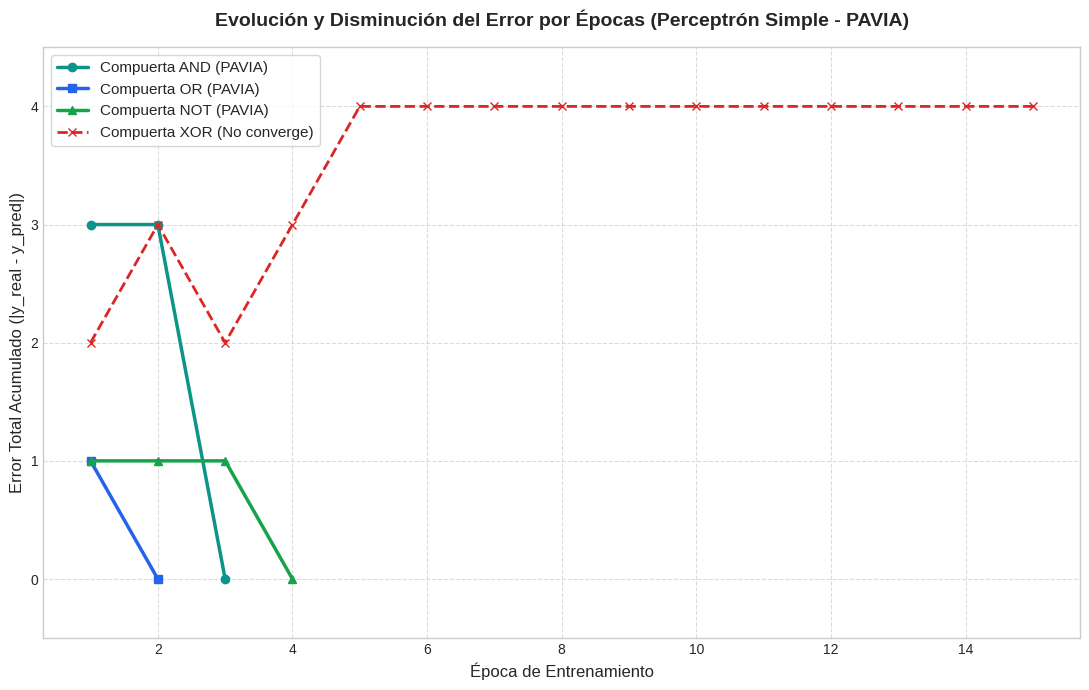

Source code (Python):
"""
neuronas_logicas.py
Implementación de neuronas artificiales (Perceptrón simple) en Python puro
para compuertas lógicas (OR, NOT, AND) y demostración del límite de la compuerta XOR,
adaptadas a las reglas de decisión de la plataforma PAVIA en Cartago.

Proyecto: PAVIA (Plataforma Inteligente para la Gestión del Deterioro Vial en Cartago)
Asignatura: Inteligencia Artificial - COTECNOVA
Docente: Jhon James Cano Sánchez
Estudiantes: Brandon Cortes Giraldo & Johan Sttive Linares Barragán
"""

import os
import matplotlib.pyplot as plt

def escalon(z):
    """Función de activación escalón (Heaviside step function)."""
    return 1 if z >= 0 else 0

# ==============================================================================
# 1. COMPUERTA LÓGICA OR (Regla: Bacheo Preventivo en Cartago)
# Entrada x1: Fisura temprana detectada | Entrada x2: Proximidad temporada de lluvias
# Salida y: 1 si al menos una condición se cumple (Agendar intervención preventiva)
# ==============================================================================
def entrenar_compuerta_or():
    print("=" * 70)
    print("1. ENTRENAMIENTO DE NEURONA PARA COMPUERTA OR (PAVIA)")
    print("Regla: Agendar Bacheo Preventivo = Fisura Detectada OR Temporada Lluvias")
    print("=" * 70)
    
    datos_or = [
        (0, 0, 0),
        (0, 1, 1),
        (1, 0, 1),
        (1, 1, 1)
    ]
    
    w1, w2, b = 0.1, 0.1, -0.2
    alfa = 0.1
    max_epocas = 15
    errores = []
    
    print(f"Parámetros iniciales: w1={w1:.2f}, w2={w2:.2f}, b={b:.2f} | Tasa de aprendizaje: {alfa}")
    
    for epoca in range(max_epocas):
        error_total = 0
        for x1, x2, y_real in datos_or:
            z = w1 * x1 + w2 * x2 + b
            y_pred = escalon(z)
            error = y_real - y_pred
            error_total += abs(error)
            
            # Ajuste de pesos y bias
            w1 += alfa * error * x1
            w2 += alfa * error * x2
            b += alfa * error
            
        errores.append(error_total)
        print(f"Época {epoca + 1:2d} | Error acumulado: {error_total:2d} | w1={w1:.3f}, w2={w2:.3f}, b={b:.3f}")
        if error_total == 0:
            print(f"[CONVERGENCIA] La compuerta OR aprendió en {epoca + 1} épocas.\n")
            break
            
    print("Prueba de validación OR:")
    for x1, x2, y_real in datos_or:
        y_pred = escalon(w1 * x1 + w2 * x2 + b)
        print(f"  Entrada ({x1}, {x2}) -> Esperado: {y_real} | Predicho: {y_pred} [{'OK' if y_pred == y_real else 'FAIL'}]")
    print()
    return errores, (w1, w2, b)

# ==============================================================================
# 2. COMPUERTA LÓGICA NOT (Regla: Transitabilidad Segura de la Calzada)
# Entrada x1: Daño vial reportado en calzada (1: Sí, 0: No)
# Salida y: Calzada 100% segura para motociclistas (1 si no hay daño, 0 si hay daño)
# ==============================================================================
def entrenar_compuerta_not():
    print("=" * 70)
    print("2. ENTRENAMIENTO DE NEURONA PARA COMPUERTA NOT (PAVIA)")
    print("Regla: Calzada Segura = NOT(Deterioro Vial Activo)")
    print("=" * 70)
    
    datos_not = [
        (0, 1), # Vía sin daño -> Calzada Segura (1)
        (1, 0)  # Vía con daño -> Calzada NO Segura (0)
    ]
    
    w1, b = 0.1, 0.1
    alfa = 0.1
    max_epocas = 15
    errores = []
    
    print(f"Parámetros iniciales: w1={w1:.2f}, b={b:.2f} | Tasa de aprendizaje: {alfa}")
    
    for epoca in range(max_epocas):
        error_total = 0
        for x1, y_real in datos_not:
            z = w1 * x1 + b
            y_pred = escalon(z)
            error = y_real - y_pred
            error_total += abs(error)
            
            # Ajuste de peso y bias (1 entrada)
            w1 += alfa * error * x1
            b += alfa * error
            
        errores.append(error_total)
        print(f"Época {epoca + 1:2d} | Error acumulado: {error_total:2d} | w1={w1:.3f}, b={b:.3f}")
        if error_total == 0:
            print(f"[CONVERGENCIA] La compuerta NOT aprendió en {epoca + 1} épocas.\n")
            break
            
    print("Prueba de validación NOT:")
    for x1, y_real in datos_not:
        y_pred = escalon(w1 * x1 + b)
        print(f"  Entrada ({x1}) -> Esperado: {y_real} | Predicho: {y_pred} [{'OK' if y_pred == y_real else 'FAIL'}]")
    print()
    return errores, (w1, b)

# ==============================================================================
# 3. COMPUERTA LÓGICA AND (Regla: Despacho Inmediato de Cuadrilla)
# ==============================================================================
def entrenar_compuerta_and():
    print("=" * 70)
    print("3. ENTRENAMIENTO DE NEURONA PARA COMPUERTA AND (PAVIA)")
    print("=" * 70)
    
    datos_and = [
        (0, 0, 0),
        (0, 1, 0),
        (1, 0, 0),
        (1, 1, 1)
    ]
    
    w1, w2, b = 0.1, 0.1, 0.0
    alfa = 0.1
    max_epocas = 15
    errores = []
    
    for epoca in range(max_epocas):
        error_total = 0
        for x1, x2, y_real in datos_and:
            z = w1 * x1 + w2 * x2 + b
            y_pred = escalon(z)
            error = y_real - y_pred
            error_total += abs(error)
            
            w1 += alfa * error * x1
            w2 += alfa * error * x2
            b += alfa * error
            
        errores.append(error_total)
        if error_total == 0:
            print(f"[CONVERGENCIA] La compuerta AND aprendió en {epoca + 1} épocas.\n")
            break
            
    return errores, (w1, w2, b)

# ==============================================================================
# 4. COMPUERTA LÓGICA XOR (Demostración de No-Separabilidad Lineal)
# ==============================================================================
def entrenar_compuerta_xor():
    print("=" * 70)
    print("4. DEMOSTRACIÓN DE LÍMITE: COMPUERTA XOR (NO SEPARABLE LINEALMENTE)")
    print("=" * 70)
    
    datos_xor = [
        (0, 0, 0),
        (0, 1, 1),
        (1, 0, 1),
        (1, 1, 0)
    ]
    
    w1, w2, b = 0.1, 0.1, 0.0
    alfa = 0.1
    max_epocas = 15
    errores = []
    
    for epoca in range(max_epocas):
        error_total = 0
        for x1, x2, y_real in datos_xor:
            z = w1 * x1 + w2 * x2 + b
            y_pred = escalon(z)
            error = y_real - y_pred
            error_total += abs(error)
            
            w1 += alfa * error * x1
            w2 += alfa * error * x2
            b += alfa * error
            
        errores.append(error_total)
        print(f"Época {epoca + 1:2d} | Error acumulado: {error_total:2d} (El error no baja a 0)")
        
    print("\n[RESULTADO XOR] Un perceptrón simple NO puede converger para XOR.")
    print("Razón teórica: XOR no es linealmente separable con una sola recta de decisión.\n")
    return errores

def graficar_evolucion_errores(err_and, err_or, err_not, err_xor):
    """Genera gráfica comparativa de la evolución del error con Matplotlib."""
    plt.figure(figsize=(11, 7))
    plt.style.use('seaborn-v0_8-whitegrid' if 'seaborn-v0_8-whitegrid' in plt.style.available else 'default')
    
    plt.plot(range(1, len(err_and) + 1), err_and, marker='o', linewidth=2.5, color='#0d9488', label='Compuerta AND (PAVIA)')
    plt.plot(range(1, len(err_or) + 1), err_or, marker='s', linewidth=2.5, color='#2563eb', label='Compuerta OR (PAVIA)')
    plt.plot(range(1, len(err_not) + 1), err_not, marker='^', linewidth=2.5, color='#16a34a', label='Compuerta NOT (PAVIA)')
    plt.plot(range(1, len(err_xor) + 1), err_xor, marker='x', linestyle='--', linewidth=2, color='#dc2626', label='Compuerta XOR (No converge)')
    
    plt.title('Evolución y Disminución del Error por Épocas (Perceptrón Simple - PAVIA)', fontsize=14, weight='bold', pad=15)
    plt.xlabel('Época de Entrenamiento', fontsize=12)
    plt.ylabel('Error Total Acumulado (|y_real - y_pred|)', fontsize=12)
    plt.ylim(-0.5, 4.5)
    plt.grid(True, linestyle='--', alpha=0.7)
    plt.legend(fontsize=11, frameon=True)
    plt.tight_layout()
    
    ruta_img = 'evolucion_error_compuertas.png'
    plt.savefig(ruta_img, dpi=150)
    plt.close()
    print(f"[IMAGEN GENERADA] Gráfica guardada exitosamente: '{ruta_img}'")

def main():
    err_and, params_and = entrenar_compuerta_and()
    err_or, params_or = entrenar_compuerta_or()
    err_not, params_not = entrenar_compuerta_not()
    err_xor = entrenar_compuerta_xor()
    
    graficar_evolucion_errores(err_and, err_or, err_not, err_xor)

if __name__ == "__main__":
    main()
